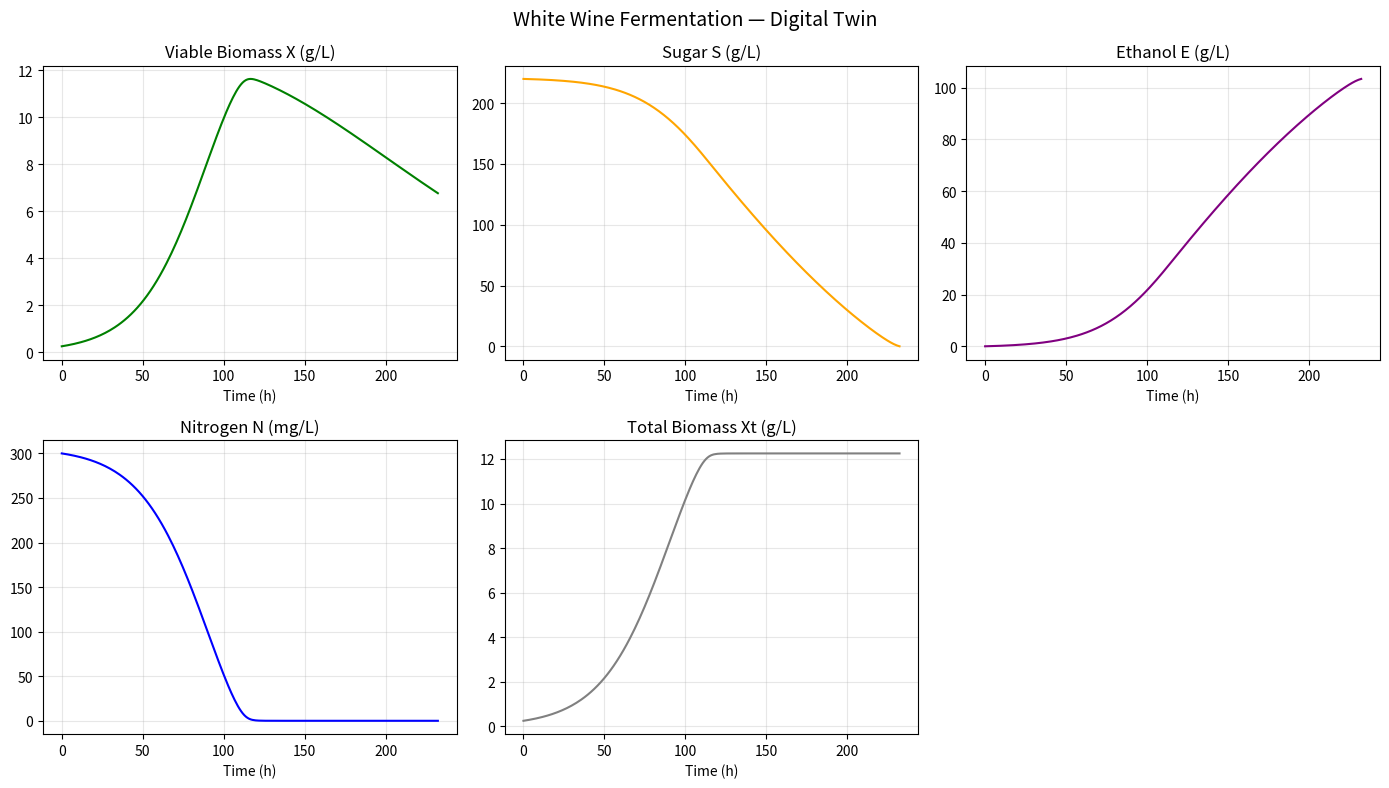

Recreate this plot in Python. (Note: this script raises an exception after producing the figure.)
# because we know the rate of change we solve the system of equations using solve_ivp
import numpy as np
from scipy.integrate import solve_ivp

import matplotlib.pyplot as plt

# --------------------------------PHASE 1:Process digital twin: ODE simulator -----------------------------------------------

# state vector :the numbers that we want to track during the simulation
STATE_NAMES = ["X", "Xt", "S", "N", "E"]
#   X  = viable yeast biomass (g/L)
#   Xt = total yeast biomass  (g/L)
#   S  = sugar (g/L)                  ← glucose + fructose
#   N  = assimilable nitrogen (mg/L)  ← if it finishes → stuck
#   E  = ethanol (g/L)                ← product + inhibitor

#'The ethanol yield is not 0.51 but ~0.47-0.49 because carbon is shared between ethanol, biomass and glycerol

# Parameters (white wine preset, literature values) ─────
params = {
    # Growth
    "mu_max": 0.05,  # — ~14°C (Nelson & Boulton, 2024)
    "KN": 8.8,  # half-saturation for nitrogen (mg/L) — Monod KS
    "kE": 0.035,  # ethanol inhibition constant — Coleman et al.
    "kd_prime": 0.000065,  # death rate (1/h) — viability decay
    # Stoichiometry
    "Yxn": 0.04,  # nitrogen consumed per biomass (4 g/L X from 100 mg/L N)
    "Yes": 0.47,  # ethanol yield on sugar (g E / g S) — Gay-Lussac ~0.51
    # Sugar uptake
    "Ks": 2.0,  # half-saturation for sugar (g/L)
    "vmax_s": 0.10,  # max sugar uptake rate (g S / g X / h)
    # Temperature
    "T_ref": 15.0,  # reference temperature (°C) arrhenius
    # Initial conditions (white wine)
    "X0": 0.25,  # initial biomass (g/L)
    "Xt0": 0.25,
    "S0": 220.0,  # initial sugar (g/L) —
    "N0": 300.0,  # initial YAN (mg/L) — adequate nitrogen
    "E0": 0.0,  # no ethanol at start
    "T": 14.0,  # fermentation temperature (°C)
    "MNT": 0.05,  # g S / g X / h — simplified constant maintenance term for sugar consumption(the sugar consumption that is not directly related to growth, but rather to the maintenance of cellular functions. This term accounts for the energy and resources that the yeast cells need to maintain their viability and metabolic activity even when they are not actively growing. The maintenance term is important for long fermentations where the yeast may stop growing but still consume sugar for maintenance.)
}


# rhs() takes the current state and parameters and returns the 5 derivatives (dX/dt, dXt/dt, dS/dt, dN/dt, dE/dt) as a list or array.


def rhs(t, y, p):  # t as time,y the state vector,p as the parameters
    X, Xt, S, N, E = y  # unpack the state vector

    # Guard: concentrations cannot go below zero
    X = max(X, 0.0)
    S = max(S, 0.0)
    N = max(N, 0.0)
    E = max(E, 0.0)
    # modulating factors : nitrogen limitation, ethanol inhibition, temperature effect
    # AS F_N increases, growth rate increases, as F_N decreases, growth rate decreases

    # 3. Temperature —
    R_gas = 8.314
    Ea = 55_000
    T_K = p["T"] + 273.15
    T_ref_K = p["T_ref"] + 273.15
    f_T = np.exp(-Ea / R_gas * (1 / T_K - 1 / T_ref_K))

    # nitrogen limitation (monod type)    , N=nitrogen concentration, KN=half-saturation constant for nitrogen
    f_N = N / (
        p["KN"] + N
    )  # as N increases, f_N approaches 1, as N decreases, f_N approaches 0

    # 2. Ethanol inhibition — όσο ανεβαίνει το E, πέφτει η δράση
    f_E = np.exp(-p["kE"] * E)
    #   # RATES

    # specific growth rate  -how fast the biomass grows per unit of existing biomass
    mu = p["mu_max"] * f_N * f_E * f_T  # modulated by the three factors

    # sugar uptake rate per biomass
    # wwe model the sugar uptake as a Monod-type function of sugar concentration (S) modulated by ethanol and temperature, but not directly by nitrogen, because nitrogen affects growth more than uptake.

    v_s = (
        p["vmax_s"] * (S / (p["Ks"] + S)) * f_T
    )  # modulated by ethanol and temperature

    # dervatives of the state variables
    kd = p["kd_prime"] * E
    # because i have a very small consant,i will try to make it ethanol-dependent, so that the death rate increases with ethanol concentration. This is a simple way to model the inhibitory effect of ethanol on yeast viability. The idea is that as ethanol accumulates in the medium, it becomes more toxic to the yeast cells, leading to an increased death rate. This modification can help capture the dynamics of yeast population decline in high-ethanol environments, which is relevant for wine fermentation where ethanol levels can become inhibitory.
    dX = mu * X - kd * X
    dXt = mu * X
    dS = (
        -v_s * X - p["MNT"] * X
    )  # the main sugar consumption is due to the yeast growth, but there is also a maintenance term that consumes sugar even when the yeast is not growing. This maintenance term is proportional to the biomass and has a rate constant MNT (maintenance rate). The maintenance term is important for long fermentations where the yeast may stop growing but still consume sugar for maintenance.
    dN = -(mu * X) / p["Yxn"]  # was -p["Yxn"] * mu * X
    dE = p["Yes"] * (v_s + p["MNT"]) * X

    return [dX, dXt, dS, dN, dE]


# so i will solve the system of equations using solve_ivp, which is a numerical integrator for ordinary differential equations (ODEs). This will allow us to simulate the fermentation process over time and observe how the state variables change.


def run_simulation(p=params, t_end=700):
    # t=0 to t_end hours

    y0 = [p["X0"], p["Xt0"], p["S0"], p["N0"], p["E0"]]  # initial state vector

    def sugar_depleted(t, y, p):
        return y[2]  # s=y[2] solver stops when this=0

    sugar_depleted.terminal = True
    sugar_depleted.direction = -1  # only stop when sugar is decreasing

    sol = solve_ivp(
        fun=rhs,
        t_span=(0, t_end),
        y0=y0,
        args=(p,),
        method="RK45",  # Runge-Kutta
        dense_output=True,  #  λείες καμπύλες
        max_step=1.0,  # step max 1 hour
        events=sugar_depleted,
    )

    return sol


def plot_simulation(sol):

    t = sol.t
    X, Xt, S, N, E = sol.y

    fig, axes = plt.subplots(2, 3, figsize=(14, 8))
    fig.suptitle("White Wine Fermentation — Digital Twin", fontsize=14)

    axes[0, 0].plot(t, X, color="green")
    axes[0, 0].set_title("Viable Biomass X (g/L)")
    axes[0, 1].plot(t, S, color="orange")
    axes[0, 1].set_title("Sugar S (g/L)")
    axes[0, 2].plot(t, E, color="purple")
    axes[0, 2].set_title("Ethanol E (g/L)")
    axes[1, 0].plot(t, N, color="blue")
    axes[1, 0].set_title("Nitrogen N (mg/L)")
    axes[1, 1].plot(t, Xt, color="gray")
    axes[1, 1].set_title("Total Biomass Xt (g/L)")

    for ax in axes.flat:
        ax.set_xlabel("Time (h)")
        ax.grid(True, alpha=0.3)

    axes[1, 2].axis("off")
    plt.tight_layout()
    plt.savefig(
        "results/figures/fermentation_simulation_kd_prime_dependant_1.png",
        dpi=150,
    )
    plt.show()


if __name__ == "__main__":
    sol = run_simulation()
    plot_simulation(sol)
